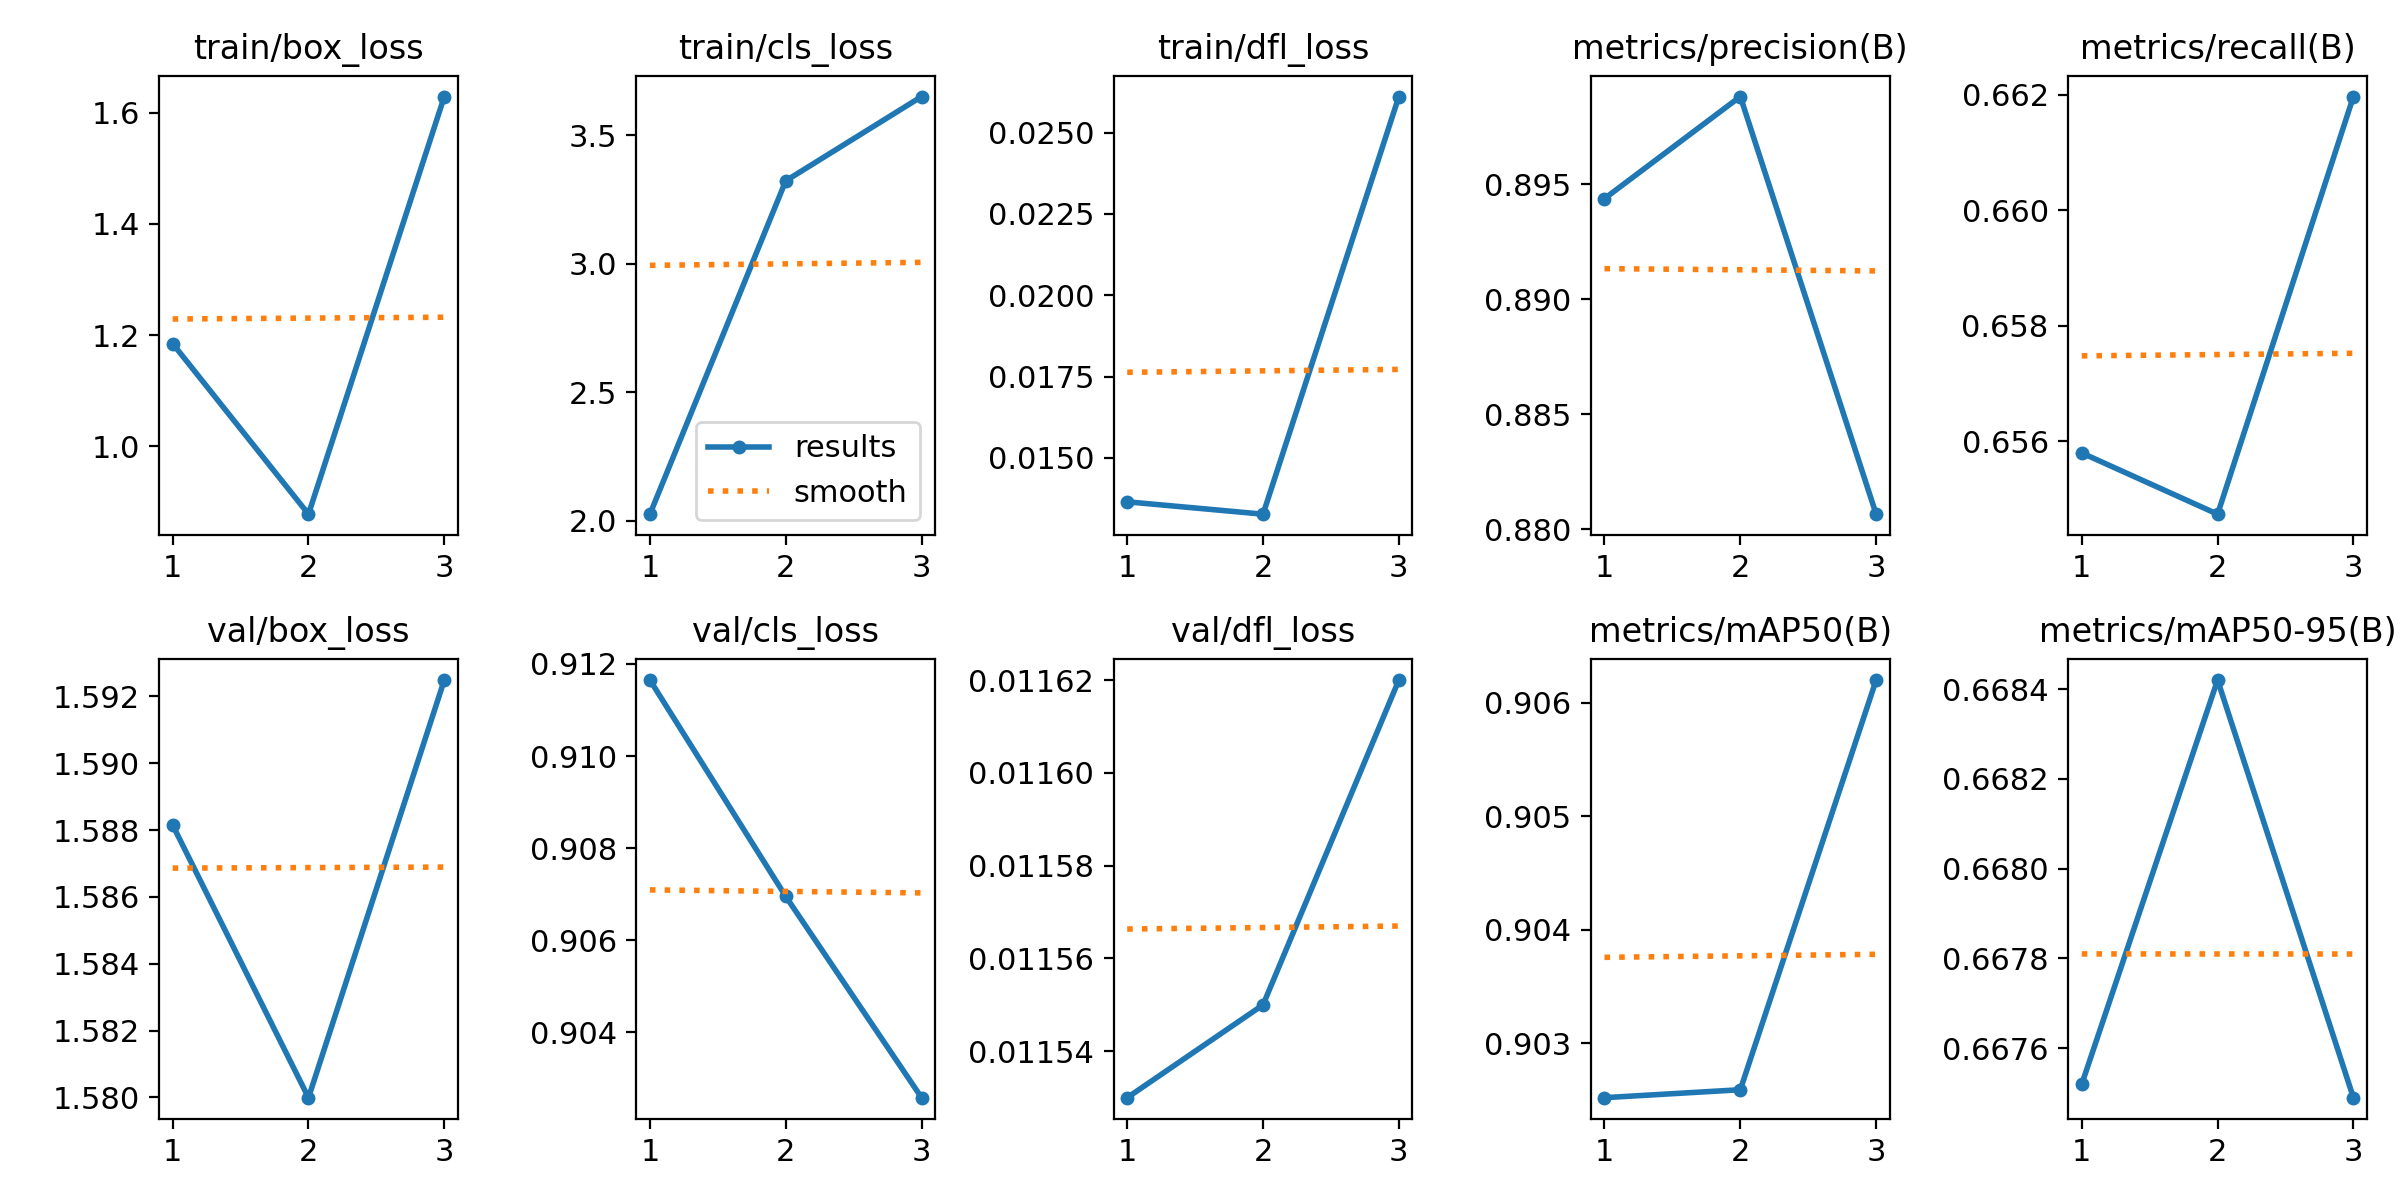

Data behind this chart, as committed beside it:
epoch, time, train/box_loss, train/cls_loss, train/dfl_loss, metrics/precision(B), metrics/recall(B), metrics/mAP50(B), metrics/mAP50-95(B), val/box_loss, val/cls_loss, val/dfl_loss, lr/pg0, lr/pg1, lr/pg2
1, 0.8881, 1.185, 2.025, 0.01365, 0.8944, 0.6558, 0.9025, 0.6675, 1.588, 0.9116, 0.01153, 0, 0, 0
2, 1.447, 0.8777, 3.322, 0.01327, 0.8988, 0.6547, 0.9026, 0.6684, 1.58, 0.907, 0.01155, 7.973e-07, 7.973e-07, 7.973e-07
3, 1.901, 1.629, 3.65, 0.02611, 0.8807, 0.662, 0.9062, 0.6675, 1.592, 0.9026, 0.01162, 8.092e-07, 8.092e-07, 8.092e-07
